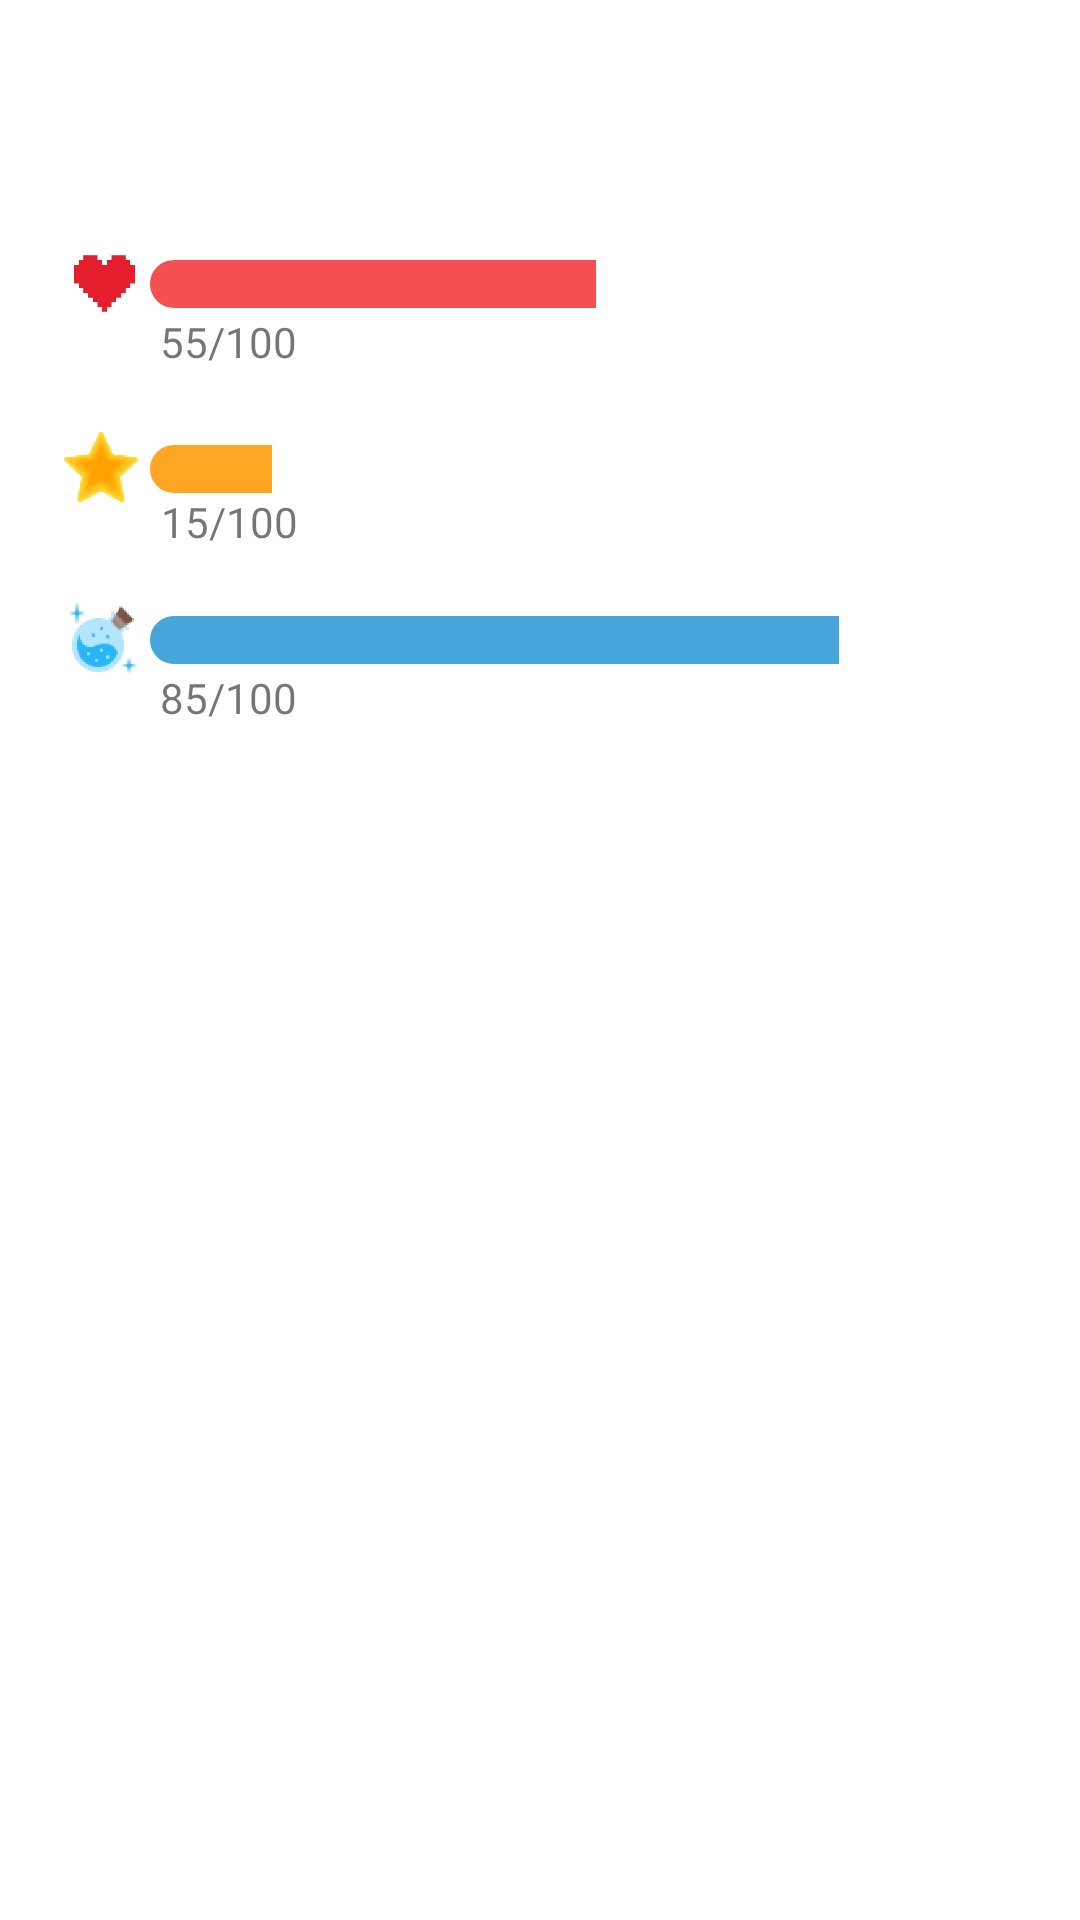

Produce the Android XML layout that renders to this screen, including the resource entries it uses.
<!-- AndroidManifest.xml: application theme Theme.AND101CAPSTONE -->
<!-- res/layout/stats_layout.xml -->
<?xml version="1.0" encoding="utf-8"?>
<androidx.constraintlayout.widget.ConstraintLayout xmlns:android="http://schemas.android.com/apk/res/android"
    xmlns:tools="http://schemas.android.com/tools"
    android:layout_width="match_parent"
    android:layout_height="match_parent"
    xmlns:app="http://schemas.android.com/apk/res-auto">

    <ImageView
        android:id="@+id/heartImageView"
        android:layout_width="25dp"
        android:layout_height="25dp"
        android:background="@mipmap/heart_icon"
        app:layout_constraintBottom_toBottomOf="@+id/healthProgressBar"
        app:layout_constraintEnd_toStartOf="@+id/healthProgressBar"
        app:layout_constraintHorizontal_bias="0.893"
        app:layout_constraintStart_toStartOf="parent"
        app:layout_constraintTop_toTopOf="@+id/healthProgressBar"
        app:layout_constraintVertical_bias="0.555"
        android:contentDescription="@string/image_content_default" />


    <ImageView
        android:id="@+id/experienceImageView"
        android:layout_width="28dp"
        android:layout_height="28dp"
        android:background="@mipmap/experience_icon"
        app:layout_constraintBottom_toBottomOf="@+id/experienceProgressBar"
        app:layout_constraintEnd_toStartOf="@+id/experienceProgressBar"
        app:layout_constraintHorizontal_bias="0.893"
        app:layout_constraintStart_toStartOf="parent"
        app:layout_constraintTop_toTopOf="@+id/experienceProgressBar"
        app:layout_constraintVertical_bias="0.5"
        android:contentDescription="@string/image_content_default" />

    <ImageView
        android:id="@+id/manaImageView"
        android:layout_width="26dp"
        android:layout_height="27dp"
        android:background="@mipmap/mana_icon"
        app:layout_constraintBottom_toBottomOf="@+id/manaProgressBar"
        app:layout_constraintEnd_toStartOf="@+id/manaProgressBar"
        app:layout_constraintHorizontal_bias="0.893"
        app:layout_constraintStart_toStartOf="parent"
        app:layout_constraintTop_toTopOf="@+id/manaProgressBar"
        app:layout_constraintVertical_bias="0.555"
        android:contentDescription="@string/image_content_default" />

    <ProgressBar
        android:id="@+id/healthProgressBar"
        style="?android:attr/progressBarStyleHorizontal"
        android:layout_width="match_parent"
        android:layout_height="wrap_content"
        android:layout_marginStart="50dp"
        android:layout_marginEnd="40dp"
        android:progress="55"
        android:progressDrawable="@drawable/health_bar"
        app:layout_constraintBottom_toBottomOf="parent"
        app:layout_constraintEnd_toEndOf="parent"
        app:layout_constraintHorizontal_bias="0.0"
        app:layout_constraintStart_toStartOf="parent"
        app:layout_constraintTop_toTopOf="parent"
        app:layout_constraintVertical_bias="0.139" />

    <TextView
        android:id="@+id/healthText"
        android:layout_width="wrap_content"
        android:layout_height="wrap_content"
        android:text="55/100"
        app:layout_constraintBottom_toBottomOf="parent"
        app:layout_constraintEnd_toEndOf="parent"
        app:layout_constraintHorizontal_bias="0.023"
        app:layout_constraintStart_toEndOf="@+id/heartImageView"
        app:layout_constraintTop_toBottomOf="@+id/healthProgressBar"
        app:layout_constraintVertical_bias="0.003" />

    <ProgressBar
        android:id="@+id/experienceProgressBar"
        style="?android:attr/progressBarStyleHorizontal"
        android:layout_width="match_parent"
        android:layout_height="wrap_content"
        android:layout_marginStart="50dp"
        android:layout_marginEnd="40dp"
        android:progress="15"
        android:progressDrawable="@drawable/experience_bar"
        app:layout_constraintBottom_toBottomOf="parent"
        app:layout_constraintEnd_toEndOf="parent"
        app:layout_constraintHorizontal_bias="0.0"
        app:layout_constraintStart_toStartOf="parent"
        app:layout_constraintTop_toBottomOf="@+id/healthText"
        app:layout_constraintVertical_bias="0.05" />

    <TextView
        android:id="@+id/experienceText"
        android:layout_width="wrap_content"
        android:layout_height="wrap_content"
        android:text="15/100"
        app:layout_constraintBottom_toBottomOf="parent"
        app:layout_constraintEnd_toEndOf="parent"
        app:layout_constraintHorizontal_bias="0.023"
        app:layout_constraintStart_toEndOf="@+id/experienceImageView"
        app:layout_constraintTop_toBottomOf="@+id/experienceProgressBar"
        app:layout_constraintVertical_bias="0.0" />

    <ProgressBar
        android:id="@+id/manaProgressBar"
        style="?android:attr/progressBarStyleHorizontal"
        android:layout_width="match_parent"
        android:layout_height="wrap_content"
        android:layout_marginStart="50dp"
        android:layout_marginEnd="40dp"
        android:progress="85"
        android:progressDrawable="@drawable/mana_bar"
        app:layout_constraintBottom_toBottomOf="parent"
        app:layout_constraintEnd_toEndOf="parent"
        app:layout_constraintHorizontal_bias="0.0"
        app:layout_constraintStart_toStartOf="parent"
        app:layout_constraintTop_toBottomOf="@+id/experienceText"
        app:layout_constraintVertical_bias="0.05" />

    <TextView
        android:id="@+id/manaText"
        android:layout_width="wrap_content"
        android:layout_height="wrap_content"
        android:text="85/100"
        app:layout_constraintBottom_toBottomOf="parent"
        app:layout_constraintEnd_toEndOf="parent"
        app:layout_constraintHorizontal_bias="0.023"
        app:layout_constraintStart_toEndOf="@+id/manaImageView"
        app:layout_constraintTop_toBottomOf="@+id/manaProgressBar"
        app:layout_constraintVertical_bias="0.004" />

</androidx.constraintlayout.widget.ConstraintLayout>
<!-- resources referenced by this layout -->
<resources>
  <!-- drawable experience_bar (drawable) -->
  <?xml version="1.0" encoding="utf-8"?>
  <layer-list xmlns:android="http://schemas.android.com/apk/res/android">
      <item android:id="@+id/background">
          <shape>
              <solid android:color="@color/white"/>
              <corners android:radius="10dp"/>
              <stroke android:width="1dp" android:color="@color/white"/>
          </shape>
      </item>
      <item android:id="@+id/progress">
          <clip>
              <shape>
                  <solid android:color="@color/exp_yellow"/>
                  <corners android:radius="10dp"/>
                  <stroke android:width="2dp" android:color="@color/exp_yellow"/>
              </shape>
          </clip>
      </item>
  </layer-list>
  <!-- drawable health_bar (drawable) -->
  <?xml version="1.0" encoding="utf-8"?>
  <layer-list xmlns:android="http://schemas.android.com/apk/res/android">
      <item android:id="@+id/background">
          <shape>
              <solid android:color="@color/white"/>
              <corners android:radius="10dp"/>
              <stroke android:width="1dp" android:color="@color/white"/>
          </shape>
      </item>
      <item android:id="@+id/progress">
          <clip>
              <shape>
                  <solid android:color="@color/health_red"/>
                  <corners android:radius="10dp"/>
                  <stroke android:width="1dp" android:color="@color/health_red"/>
              </shape>
          </clip>
      </item>
  </layer-list>
  <!-- drawable mana_bar (drawable) -->
  <?xml version="1.0" encoding="utf-8"?>
  <layer-list xmlns:android="http://schemas.android.com/apk/res/android">
      <item android:id="@+id/background">
          <shape>
              <solid android:color="@color/white"/>
              <corners android:radius="10dp"/>
              <stroke android:width="1dp" android:color="@color/white"/>
          </shape>
      </item>
      <item android:id="@+id/progress">
          <clip>
              <shape>
                  <solid android:color="@color/mana_blue"/>
                  <corners android:radius="10dp"/>
                  <stroke android:width="2dp" android:color="@color/mana_blue"/>
              </shape>
          </clip>
      </item>
  </layer-list>
  <!-- mipmap experience_icon: png bitmap (mipmap-hdpi, 7668 bytes) -->
  <!-- mipmap heart_icon: png bitmap (mipmap-hdpi, 1032 bytes) -->
  <!-- mipmap mana_icon: png bitmap (mipmap-hdpi, 6854 bytes) -->
  <string name="image_content_default">IMAGE</string>
  <style name="Theme.AND101CAPSTONE" parent="Theme.MaterialComponents.DayNight.DarkActionBar">
          
          <item name="colorPrimary">@color/purple_500</item>
          <item name="colorPrimaryVariant">@color/purple_700</item>
          <item name="colorOnPrimary">@color/white</item>
          
          <item name="colorSecondary">@color/teal_200</item>
          <item name="colorSecondaryVariant">@color/teal_700</item>
          <item name="colorOnSecondary">@color/black</item>
          
          <item name="android:statusBarColor">?attr/colorPrimaryVariant</item>
          
      </style>
  <color name="white">#FFFFFFFF</color>
  <color name="exp_yellow">#ffa624</color>
  <color name="health_red">#f64f52</color>
  <color name="mana_blue">#47a6d9</color>
  <color name="purple_500">#FF6200EE</color>
  <color name="purple_700">#FF3700B3</color>
  <color name="teal_200">#FF03DAC5</color>
  <color name="teal_700">#FF018786</color>
  <color name="black">#FF000000</color>
</resources>
